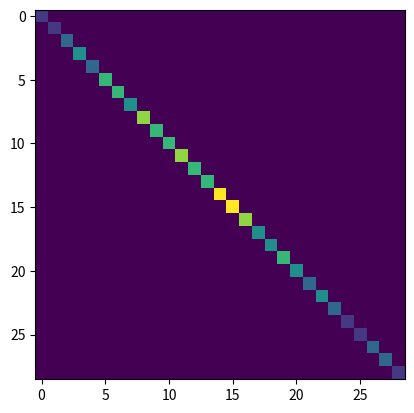

Write Python code to recreate this figure.
import numpy as np
import math
import matplotlib.pyplot as plt
from math import sqrt

#first
# a_bar = [0,1,0,0,1,0]
# b_bar = [0,1,1,1,1,0]

#second
# a_bar = [0,1,0,0,1,1]
# b_bar = [1,1,1,0,1,0]

#third
# a_bar = [1,0,1,0,1,1,0,0,1,0,0,0]
# b_bar = [1,0,1,1,0,1,0,0,1,0,1,1]

#main example
a_bar = [1,0,1,1,0,1,1,0,1,1,1,0,0,1,1]
b_bar = [1,1,1,1,0,1,1,0,0,0,0,0,1,1,1]

a_bar = np.append(a_bar, np.zeros((len(a_bar)-1,1)))
b_bar = np.append(b_bar, np.zeros((len(b_bar)-1,1)))

#(29) array, 14 zeros

if len(a_bar) != len(b_bar): 
    print("error")
else: N = len(a_bar)

image_a_bar = np.zeros((N,N))
image_b_bar = np.zeros((N,N))


for i in range(len(image_a_bar)):
	image_a_bar[i,i] = a_bar[i]
	image_b_bar[i,i] = b_bar[i]

def DFT_matrix(N):
    i, j = np.meshgrid(np.arange(N), np.arange(N))
    omega = np.exp( - 2 * math.pi * 1J / N )
    W = np.power( omega, i * j ) / sqrt(N)
    return W

def IDFT_matrix(N):
    i, j = np.meshgrid(np.arange(N), np.arange(N))
    omega = np.exp( 2 * math.pi * 1J / N )
    W = - np.power( omega, i * j ) / sqrt(N)
    return W

W = DFT_matrix(len(image_a_bar))
dft_of_image_a_bar = W.dot(image_a_bar).dot(W)

W = DFT_matrix(len(image_b_bar))
dft_of_image_b_bar = W.dot(image_b_bar).dot(W)

convolution = np.multiply(dft_of_image_a_bar,dft_of_image_b_bar)

W = IDFT_matrix(len(convolution))
dft_of_convolution = W.dot(convolution).dot(W)
dft_of_convolution = dft_of_convolution.real

for i in range(len(dft_of_convolution)):
	for j in range(len(dft_of_convolution)):
		if dft_of_convolution[i,j]<10**(-5): dft_of_convolution[i,j] = 0.

norm = 10000

for i in range(len(dft_of_convolution)):
	for j in range(len(dft_of_convolution)):
		if dft_of_convolution[i,j]<norm and dft_of_convolution[i,j]!=0.: norm = dft_of_convolution[i,j]

dft_of_convolution = dft_of_convolution/norm

print(np. diagonal(dft_of_convolution))


plt.imshow(dft_of_convolution)

plt.show()